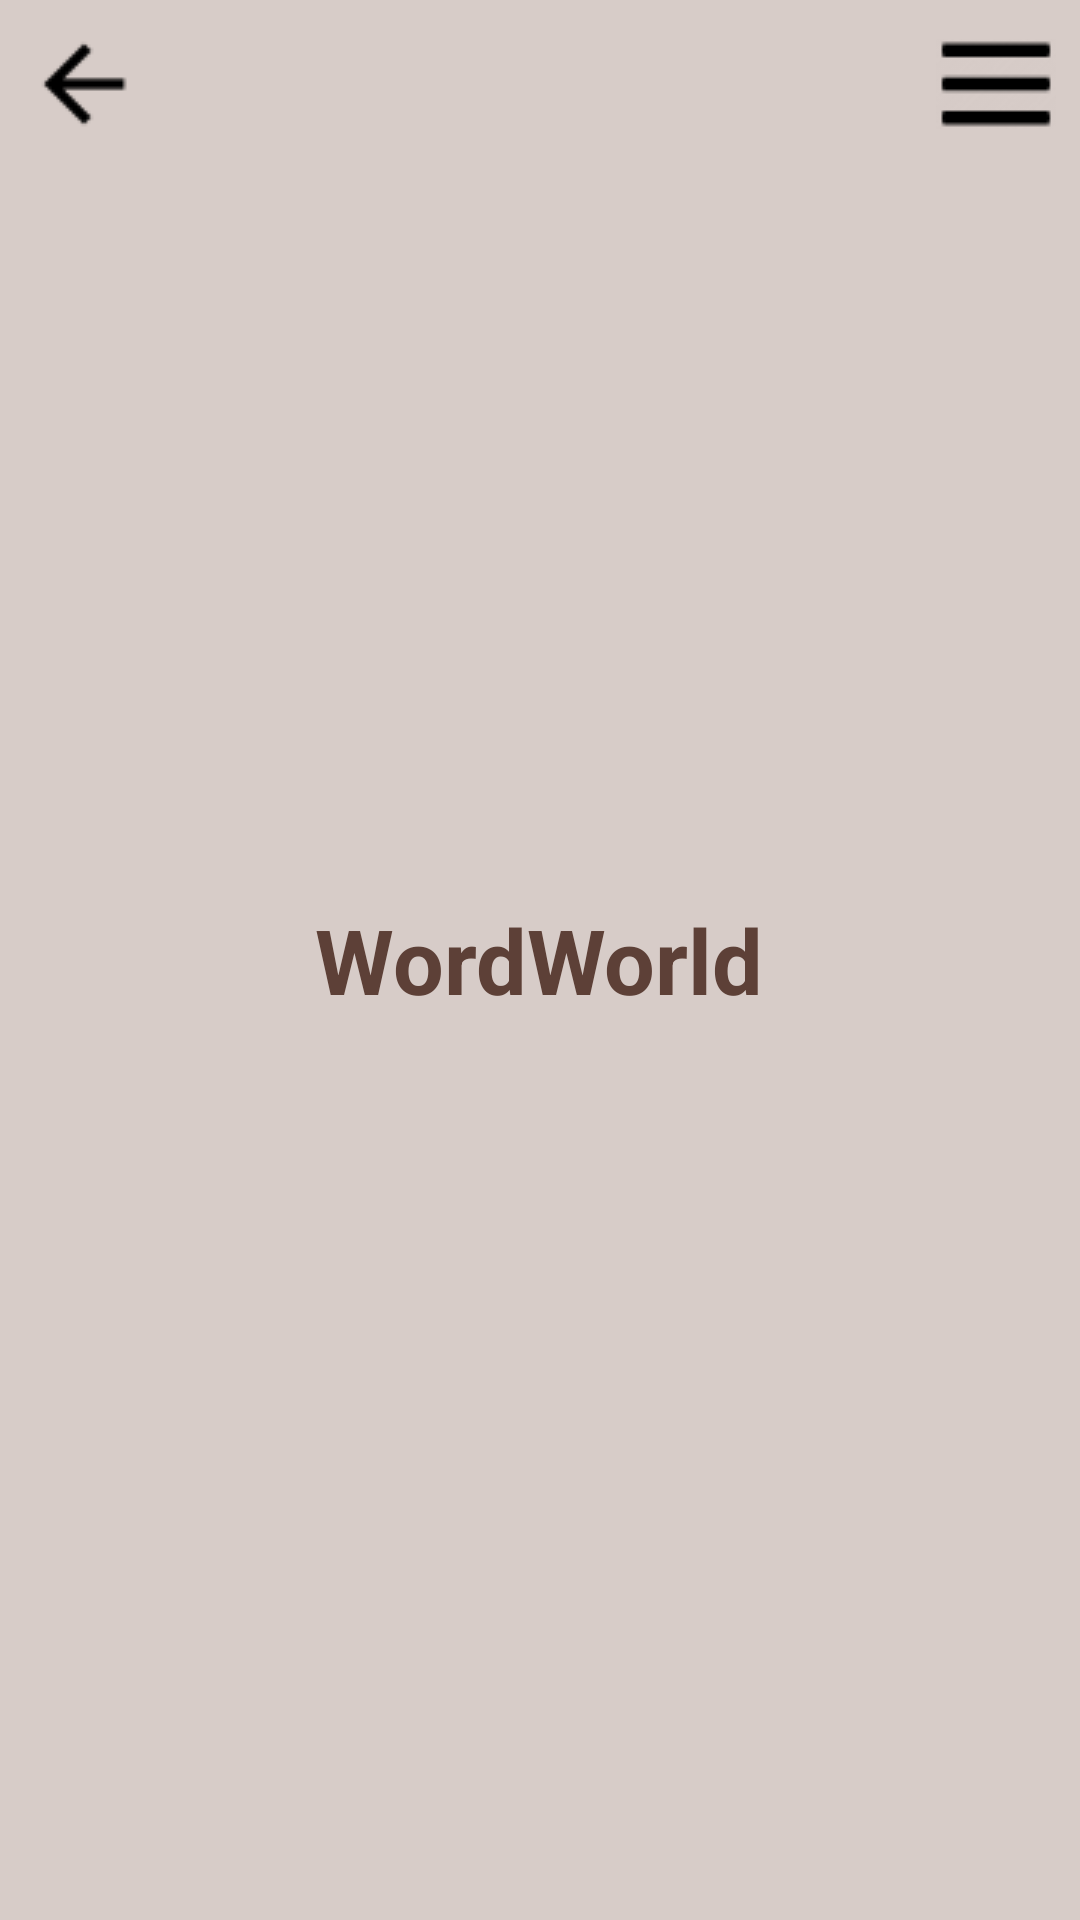

Layout XML and referenced resources for this Android screen:
<!-- AndroidManifest.xml: application theme AppTheme -->
<!-- res/layout/header.xml -->
<RelativeLayout xmlns:android="http://schemas.android.com/apk/res/android"
                xmlns:tools="http://schemas.android.com/tools"
                android:id="@+id/header"
                android:layout_width="match_parent"
                android:layout_height="56dp"
                android:background="@color/headerBar"
                android:padding="8dp">

    
    <ImageButton
            android:id="@+id/back_button"
            android:layout_width="wrap_content"
            android:layout_height="wrap_content"
            android:background="?attr/selectableItemBackground"
            android:src="@drawable/ic_back"
            android:layout_alignParentStart="true"
            android:layout_marginTop="5dp"
            android:contentDescription="Back" />

    
    <TextView
            android:id="@+id/header_title"
            android:layout_width="wrap_content"
            android:layout_height="wrap_content"
            android:text="WordWorld"
            android:textColor="@color/primary_text"
            android:textSize="30sp"
            android:textStyle="bold"
            android:layout_centerInParent="true" />

    
    <ImageButton
            android:id="@+id/nav_button"
            android:layout_width="wrap_content"
            android:layout_height="wrap_content"
            android:background="?attr/selectableItemBackground"
            android:src="@drawable/ic_nav"
            android:layout_alignParentEnd="true"
            android:layout_marginTop="5dp"
            android:contentDescription="Navigation" />
</RelativeLayout>
<!-- resources referenced by this layout -->
<resources>
  <color name="headerBar">#D7CCC8</color>
  <color name="primary_text">#5D4037</color>
  <!-- drawable ic_back: png bitmap (drawable, 344 bytes) -->
  <!-- drawable ic_nav: png bitmap (drawable, 567 bytes) -->
  <style name="AppTheme" parent="Theme.AppCompat.Light.DarkActionBar">
          <item name="colorPrimary">@color/purple_500</item>
          <item name="colorPrimaryDark">@color/purple_700</item>
          <item name="colorAccent">@color/teal_200</item>
          <item name="android:textSize">20sp</item>
      </style>
  <color name="purple_500">#FF6200EE</color>
  <color name="purple_700">#FF3700B3</color>
  <color name="teal_200">#FF03DAC5</color>
</resources>
